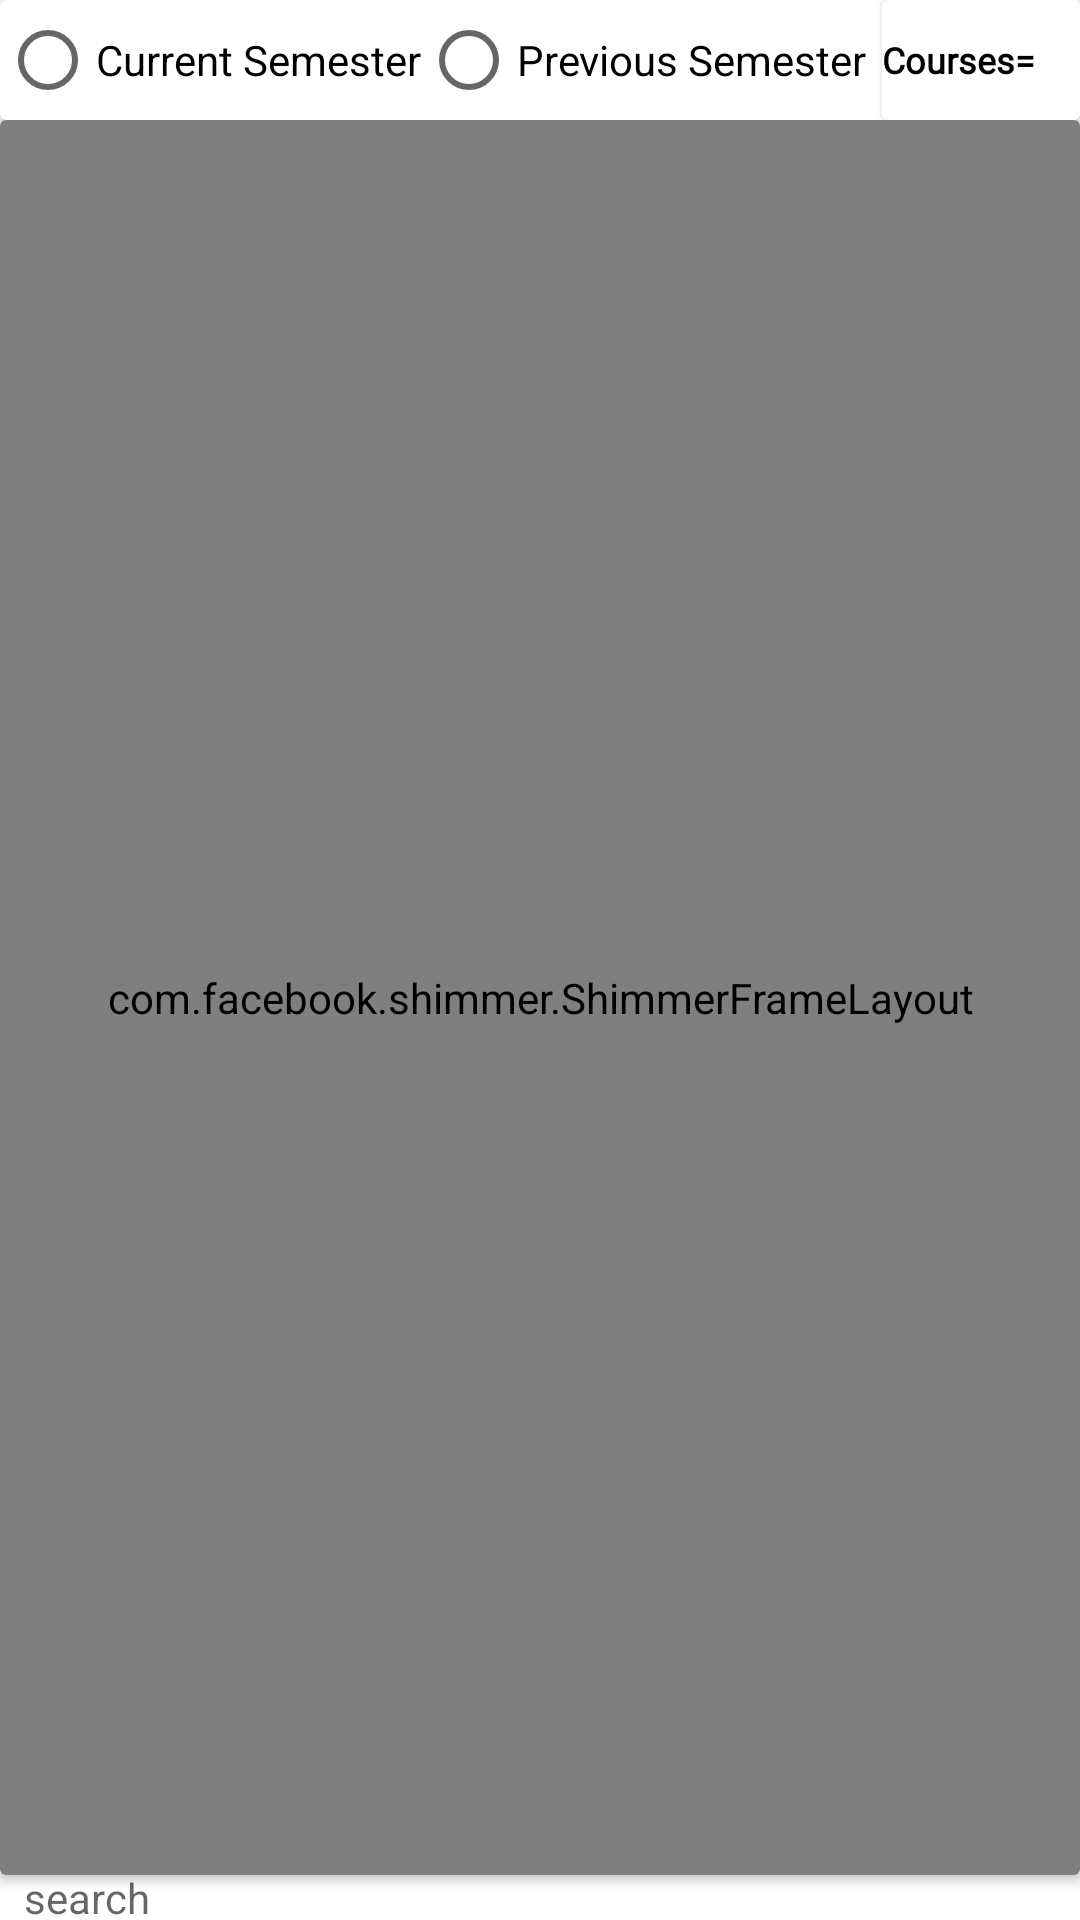

Write the Android layout XML for this screen, with the resource values it uses.
<!-- AndroidManifest.xml: application theme Theme.LMS -->
<!-- res/layout/fragment_director_all_courses.xml -->
<?xml version="1.0" encoding="utf-8"?>
<androidx.constraintlayout.widget.ConstraintLayout xmlns:android="http://schemas.android.com/apk/res/android"
    xmlns:app="http://schemas.android.com/apk/res-auto"
    xmlns:tools="http://schemas.android.com/tools"
    android:layout_width="match_parent"
    android:layout_height="match_parent"
    tools:context=".director_all_courses">

    <androidx.cardview.widget.CardView
        android:id="@+id/cardView15"
        android:layout_width="match_parent"
        android:layout_height="40dp"
        app:layout_constraintEnd_toEndOf="parent"
        app:layout_constraintStart_toStartOf="parent"
        app:layout_constraintTop_toTopOf="parent">

        <androidx.constraintlayout.widget.ConstraintLayout
            android:layout_width="match_parent"
            android:layout_height="match_parent">

            <RadioGroup
                android:id="@+id/radiogroup"
                android:layout_width="293dp"
                android:layout_height="match_parent"
                android:orientation="horizontal"
                android:padding="0dp"
                app:layout_constraintBottom_toBottomOf="parent"
                app:layout_constraintStart_toStartOf="parent"
                app:layout_constraintTop_toTopOf="parent">


                <RadioButton
                    android:id="@+id/select_current"
                    android:layout_width="wrap_content"
                    android:layout_height="wrap_content"
                    android:text="Current Semester"
                    app:layout_constraintBottom_toBottomOf="parent"
                    app:layout_constraintStart_toStartOf="parent"
                    app:layout_constraintTop_toTopOf="parent">

                </RadioButton>

                <RadioButton
                    android:id="@+id/select_previous"
                    android:layout_width="wrap_content"
                    android:layout_height="wrap_content"
                    android:text="Previous Semester"
                    app:layout_constraintBottom_toBottomOf="parent"
                    app:layout_constraintEnd_toEndOf="parent"
                    app:layout_constraintHorizontal_bias="0.57"
                    app:layout_constraintStart_toStartOf="@+id/select_current"
                    app:layout_constraintTop_toTopOf="parent"
                    app:layout_constraintVertical_bias="0.0">

                </RadioButton>

            </RadioGroup>
            <androidx.cardview.widget.CardView
                android:layout_width="100dp"
                android:layout_height="match_parent"
                app:layout_constraintBottom_toBottomOf="parent"
                app:layout_constraintEnd_toEndOf="parent"
                app:layout_constraintStart_toEndOf="@+id/radiogroup"
                app:layout_constraintTop_toTopOf="parent"
                android:layout_marginLeft="35dp"
                app:cardElevation="2dp"

                >
                <TextView
                    android:id="@+id/total_subjects"
                    android:layout_width="100dp"
                    android:layout_height="match_parent"
                    android:fontFamily="@font/castoro"
                    android:gravity="center_vertical|left"
                    android:text="Courses="
                    android:textColor="@color/black"
                    android:textSize="12sp"
                    android:textStyle="bold"
                    />
            </androidx.cardview.widget.CardView>

        </androidx.constraintlayout.widget.ConstraintLayout>
    </androidx.cardview.widget.CardView>

    <androidx.cardview.widget.CardView
        android:id="@+id/cardView9"
        android:layout_width="match_parent"
        android:layout_height="585dp"
        app:layout_constraintEnd_toEndOf="parent"
        app:layout_constraintStart_toStartOf="parent"
        app:layout_constraintTop_toBottomOf="@+id/cardView15">

        <com.facebook.shimmer.ShimmerFrameLayout
            android:id="@+id/simmer_for_allcourses"
            android:layout_width="match_parent"
            android:layout_height="match_parent">

            <LinearLayout
                android:layout_width="match_parent"
                android:layout_height="match_parent"
                android:orientation="vertical">

                <include layout="@layout/simmer_dashboard" />

                <include layout="@layout/simmer_dashboard" />

                <include layout="@layout/simmer_dashboard" />

                <include layout="@layout/simmer_dashboard" />

                <include layout="@layout/simmer_dashboard" />

                <include layout="@layout/simmer_dashboard" />

                <include layout="@layout/simmer_dashboard" />

            </LinearLayout>
        </com.facebook.shimmer.ShimmerFrameLayout>

        <androidx.recyclerview.widget.RecyclerView
            android:id="@+id/rcview_for_director_all_courses"
            android:layout_width="match_parent"
            android:layout_height="match_parent"
            android:visibility="gone"
            app:layout_constraintEnd_toEndOf="parent"
            app:layout_constraintStart_toStartOf="parent"
            app:layout_constraintTop_toBottomOf="@+id/cardView15" />
    </androidx.cardview.widget.CardView>

    <EditText
        android:id="@+id/edt_search_text"
        android:layout_width="0dp"
        android:layout_height="wrap_content"
        android:layout_weight="1"
        android:background="@android:color/transparent"
        android:hint="search"
        android:imeOptions="actionSearch"
        android:inputType="text"
        android:lines="1"
        android:paddingLeft="8dp"
        android:paddingRight="8dp"
        android:textColor="@color/white"
        android:textSize="14sp"
        app:layout_constraintBottom_toBottomOf="parent"
        app:layout_constraintEnd_toEndOf="parent"
        app:layout_constraintStart_toStartOf="parent"
        app:layout_constraintTop_toBottomOf="@+id/cardView9" />

    
</androidx.constraintlayout.widget.ConstraintLayout>
<!-- res/layout/simmer_dashboard.xml (included above) -->
<?xml version="1.0" encoding="utf-8"?>
<androidx.cardview.widget.CardView xmlns:android="http://schemas.android.com/apk/res/android"
    xmlns:app="http://schemas.android.com/apk/res-auto"
    xmlns:tools="http://schemas.android.com/tools"
    android:layout_width="match_parent"
    android:layout_height="100dp"
    app:cardBackgroundColor="@android:color/transparent"
    android:elevation="0dp"
    android:layout_marginTop="0dp"
    android:background="@drawable/sunject"
    >



    <androidx.constraintlayout.widget.ConstraintLayout
        android:layout_width="match_parent"
        android:padding="3dp"
        android:layout_height="match_parent">

<androidx.cardview.widget.CardView
    android:layout_width="90dp"
    android:layout_height="90dp"
    android:id="@+id/subject_img"
    app:layout_constraintBottom_toBottomOf="parent"
    app:layout_constraintStart_toStartOf="parent"
    app:layout_constraintTop_toTopOf="parent"
    android:background="@color/shimmer"
    app:cardCornerRadius="500dp"
    >
    <ImageView
        android:layout_width="match_parent"
        android:layout_height="match_parent"
        android:background="@color/shimmer"
        >

    </ImageView>

</androidx.cardview.widget.CardView>

        <androidx.cardview.widget.CardView
            android:layout_width="100dp"
            android:id="@+id/cardt"
            android:layout_height="wrap_content"
            app:layout_constraintEnd_toEndOf="parent"
            app:cardCornerRadius="5dp"
            app:layout_constraintStart_toEndOf="@+id/subject_img"
            android:layout_marginTop="10dp"
            app:layout_constraintTop_toTopOf="parent">

            <TextView
                style="@style/Widget.AppCompat.TextView.SpinnerItem"
                android:layout_width="100dp"
                android:layout_height="wrap_content"
                android:background="@color/shimmer"
                android:fontFamily="@font/castoro"
                android:text=""
                android:textColor="#000000"
                android:textSize="16sp"
                android:textStyle="normal"
                app:layout_constraintHorizontal_bias="0.303"
                app:layout_constraintVertical_bias="0.096" />
        </androidx.cardview.widget.CardView>

        <androidx.cardview.widget.CardView
            android:layout_width="200dp"
            android:layout_height="wrap_content"
            android:layout_marginBottom="10dp"
            app:cardCornerRadius="5dp"
            app:layout_constraintBottom_toBottomOf="parent"
            app:layout_constraintEnd_toEndOf="parent"
            app:layout_constraintStart_toEndOf="@+id/subject_img">

            <TextView
                android:id="@+id/subject_no"
                style="@style/Widget.AppCompat.TextView.SpinnerItem"
                android:layout_width="match_parent"
                android:layout_height="wrap_content"
                android:background="@color/shimmer"
                android:fontFamily="@font/castoro"
                android:text=""
                android:textColor="#000000"
                android:textSize="16sp"
                android:textStyle="normal"
                app:layout_constraintHorizontal_bias="0.303"
                app:layout_constraintVertical_bias="0.096" />
        </androidx.cardview.widget.CardView>


    </androidx.constraintlayout.widget.ConstraintLayout>
</androidx.cardview.widget.CardView>
<!-- resources referenced by this layout -->
<resources>
  <color name="black">#FF000000</color>
  <color name="shimmer">#BDBDBD</color>
  <color name="white">#FFFFFFFF</color>
  <style name="Theme.LMS" parent="Theme.MaterialComponents.DayNight.DarkActionBar">
          
          <item name="colorPrimary">@color/purple_500</item>
          <item name="colorPrimaryVariant">@color/purple_500</item>
          <item name="colorOnPrimary">@color/white</item>
          
          <item name="colorSecondary">@color/teal_200</item>
          <item name="colorSecondaryVariant">@color/teal_700</item>
          <item name="colorOnSecondary">@color/black</item>
          
          <item name="android:statusBarColor" tools:targetApi="l">?attr/colorPrimaryVariant</item>
          
      </style>
  <color name="purple_500">#FF6200EE</color>
  <color name="teal_200">#FF03DAC5</color>
  <color name="teal_700">#FF018786</color>
</resources>
